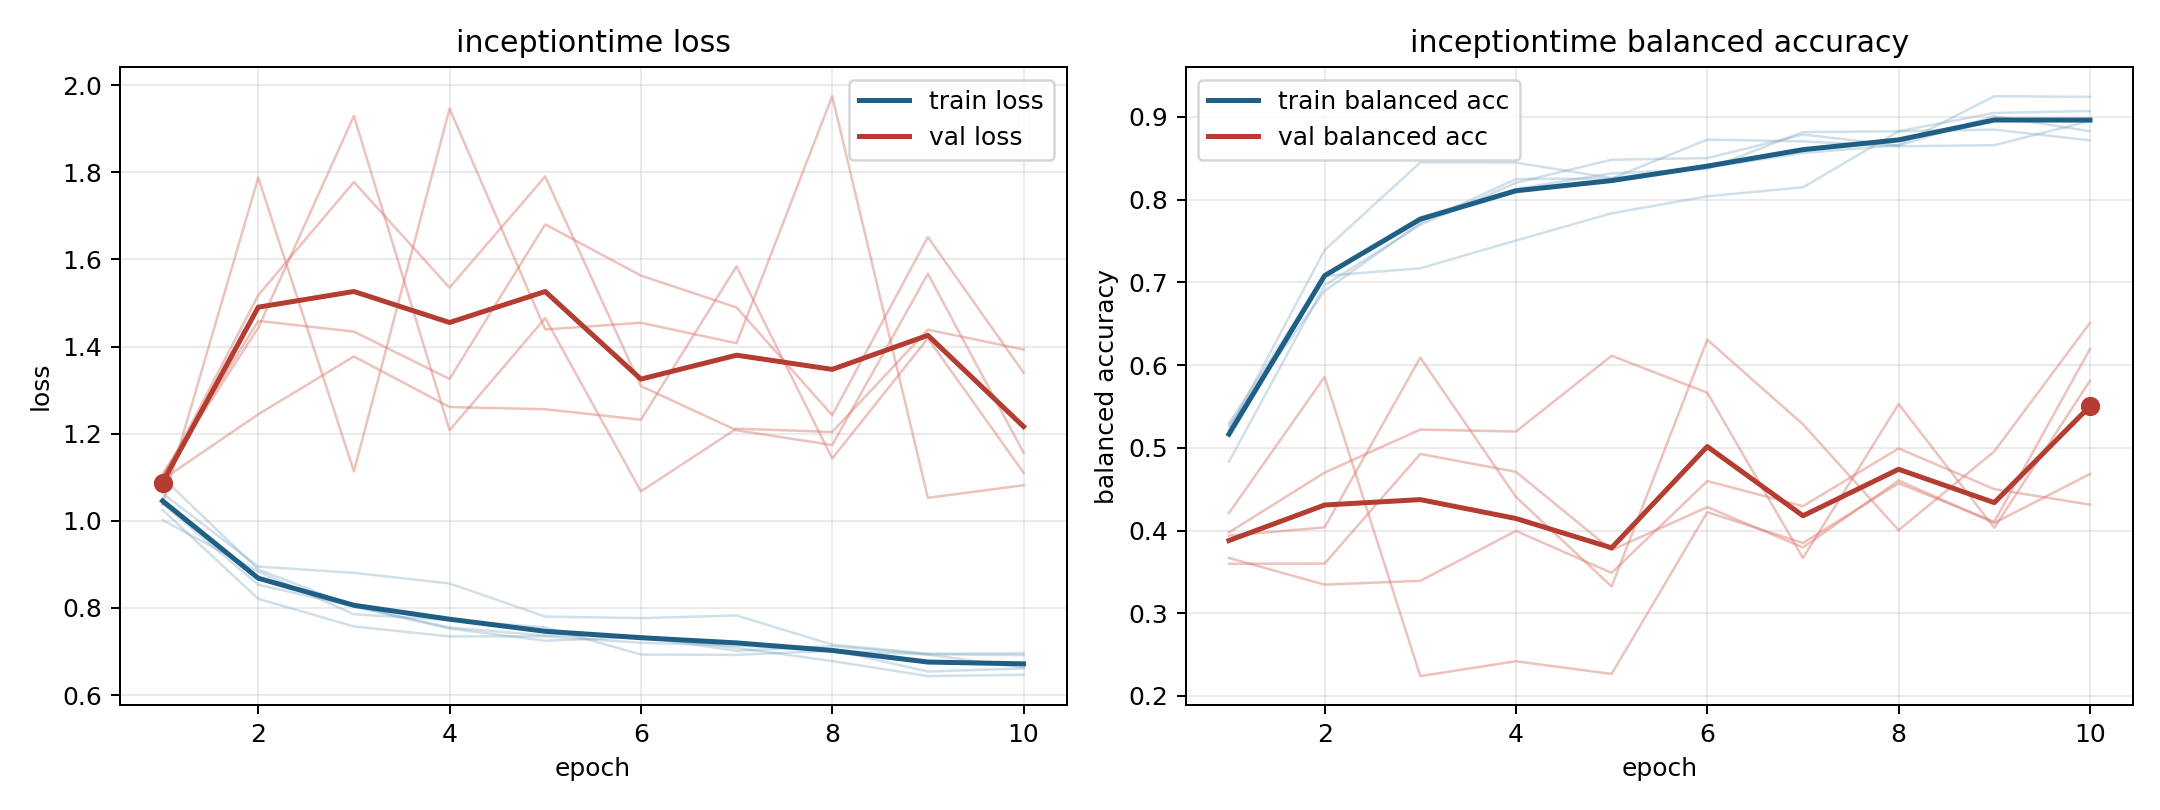

The table this chart was drawn from, first rows:
model, fold, epoch, train_loss, train_balanced_accuracy, val_loss, val_balanced_accuracy
inceptiontime, 1, 1, 1.039, 0.5294, 1.038, 0.3938
inceptiontime, 1, 2, 0.8534, 0.7077, 1.788, 0.4038
inceptiontime, 1, 3, 0.8035, 0.7788, 1.114, 0.609
inceptiontime, 1, 4, 0.7551, 0.8128, 1.946, 0.4405
inceptiontime, 1, 5, 0.7369, 0.8317, 1.439, 0.3323
inceptiontime, 1, 6, 0.7352, 0.837, 1.455, 0.6306
inceptiontime, 1, 7, 0.7084, 0.8816, 1.408, 0.5284
inceptiontime, 1, 8, 0.6781, 0.8826, 1.975, 0.4004
inceptiontime, 1, 9, 0.6436, 0.9048, 1.053, 0.4956
inceptiontime, 1, 10, 0.6466, 0.9071, 1.082, 0.6509
inceptiontime, 2, 1, 1.099, 0.4832, 1.095, 0.3978
inceptiontime, 2, 2, 0.8884, 0.6964, 1.245, 0.47
inceptiontime, 2, 3, 0.8036, 0.7694, 1.377, 0.522
inceptiontime, 2, 4, 0.7528, 0.8203, 1.261, 0.5196
inceptiontime, 2, 5, 0.7248, 0.8482, 1.256, 0.6112
inceptiontime, 2, 6, 0.7336, 0.8502, 1.232, 0.5666
inceptiontime, 2, 7, 0.7016, 0.8787, 1.584, 0.3668
inceptiontime, 2, 8, 0.7125, 0.8654, 1.143, 0.5529
inceptiontime, 2, 9, 0.6937, 0.9009, 1.419, 0.4032
inceptiontime, 2, 10, 0.6917, 0.8826, 1.11, 0.5811
inceptiontime, 3, 1, 1.063, 0.5222, 1.105, 0.3668
inceptiontime, 3, 2, 0.895, 0.7077, 1.443, 0.3346
inceptiontime, 3, 3, 0.8807, 0.717, 1.929, 0.3392
inceptiontime, 3, 4, 0.8562, 0.7506, 1.208, 0.3995
inceptiontime, 3, 5, 0.7802, 0.7834, 1.465, 0.3488
inceptiontime, 3, 6, 0.7767, 0.804, 1.068, 0.4598
inceptiontime, 3, 7, 0.7828, 0.8149, 1.212, 0.4294
inceptiontime, 3, 8, 0.7158, 0.8826, 1.204, 0.4992
inceptiontime, 3, 9, 0.6951, 0.8846, 1.439, 0.45
inceptiontime, 3, 10, 0.6958, 0.8716, 1.393, 0.4313
inceptiontime, 4, 1, 1.025, 0.5207, 1.106, 0.3598
inceptiontime, 4, 2, 0.821, 0.7391, 1.459, 0.36
inceptiontime, 4, 3, 0.7575, 0.8449, 1.434, 0.4925
inceptiontime, 4, 4, 0.7347, 0.8447, 1.326, 0.4709
inceptiontime, 4, 5, 0.7348, 0.826, 1.681, 0.3764
inceptiontime, 4, 6, 0.7202, 0.8387, 1.563, 0.4283
inceptiontime, 4, 7, 0.7137, 0.8563, 1.49, 0.3795
inceptiontime, 4, 8, 0.7042, 0.8659, 1.242, 0.4606
inceptiontime, 4, 9, 0.654, 0.925, 1.651, 0.4091
inceptiontime, 4, 10, 0.6614, 0.9242, 1.34, 0.4683
inceptiontime, 5, 1, 1.002, 0.5266, 1.096, 0.4211
inceptiontime, 5, 2, 0.8836, 0.6896, 1.518, 0.5857
inceptiontime, 5, 3, 0.7855, 0.7716, 1.778, 0.224
inceptiontime, 5, 4, 0.7722, 0.8249, 1.535, 0.242
inceptiontime, 5, 5, 0.7554, 0.8256, 1.791, 0.2266
inceptiontime, 5, 6, 0.6931, 0.8726, 1.309, 0.4222
inceptiontime, 5, 7, 0.6923, 0.8704, 1.208, 0.3849
inceptiontime, 5, 8, 0.7017, 0.8644, 1.174, 0.457
inceptiontime, 5, 9, 0.693, 0.8658, 1.567, 0.4105
inceptiontime, 5, 10, 0.663, 0.8951, 1.157, 0.6194
